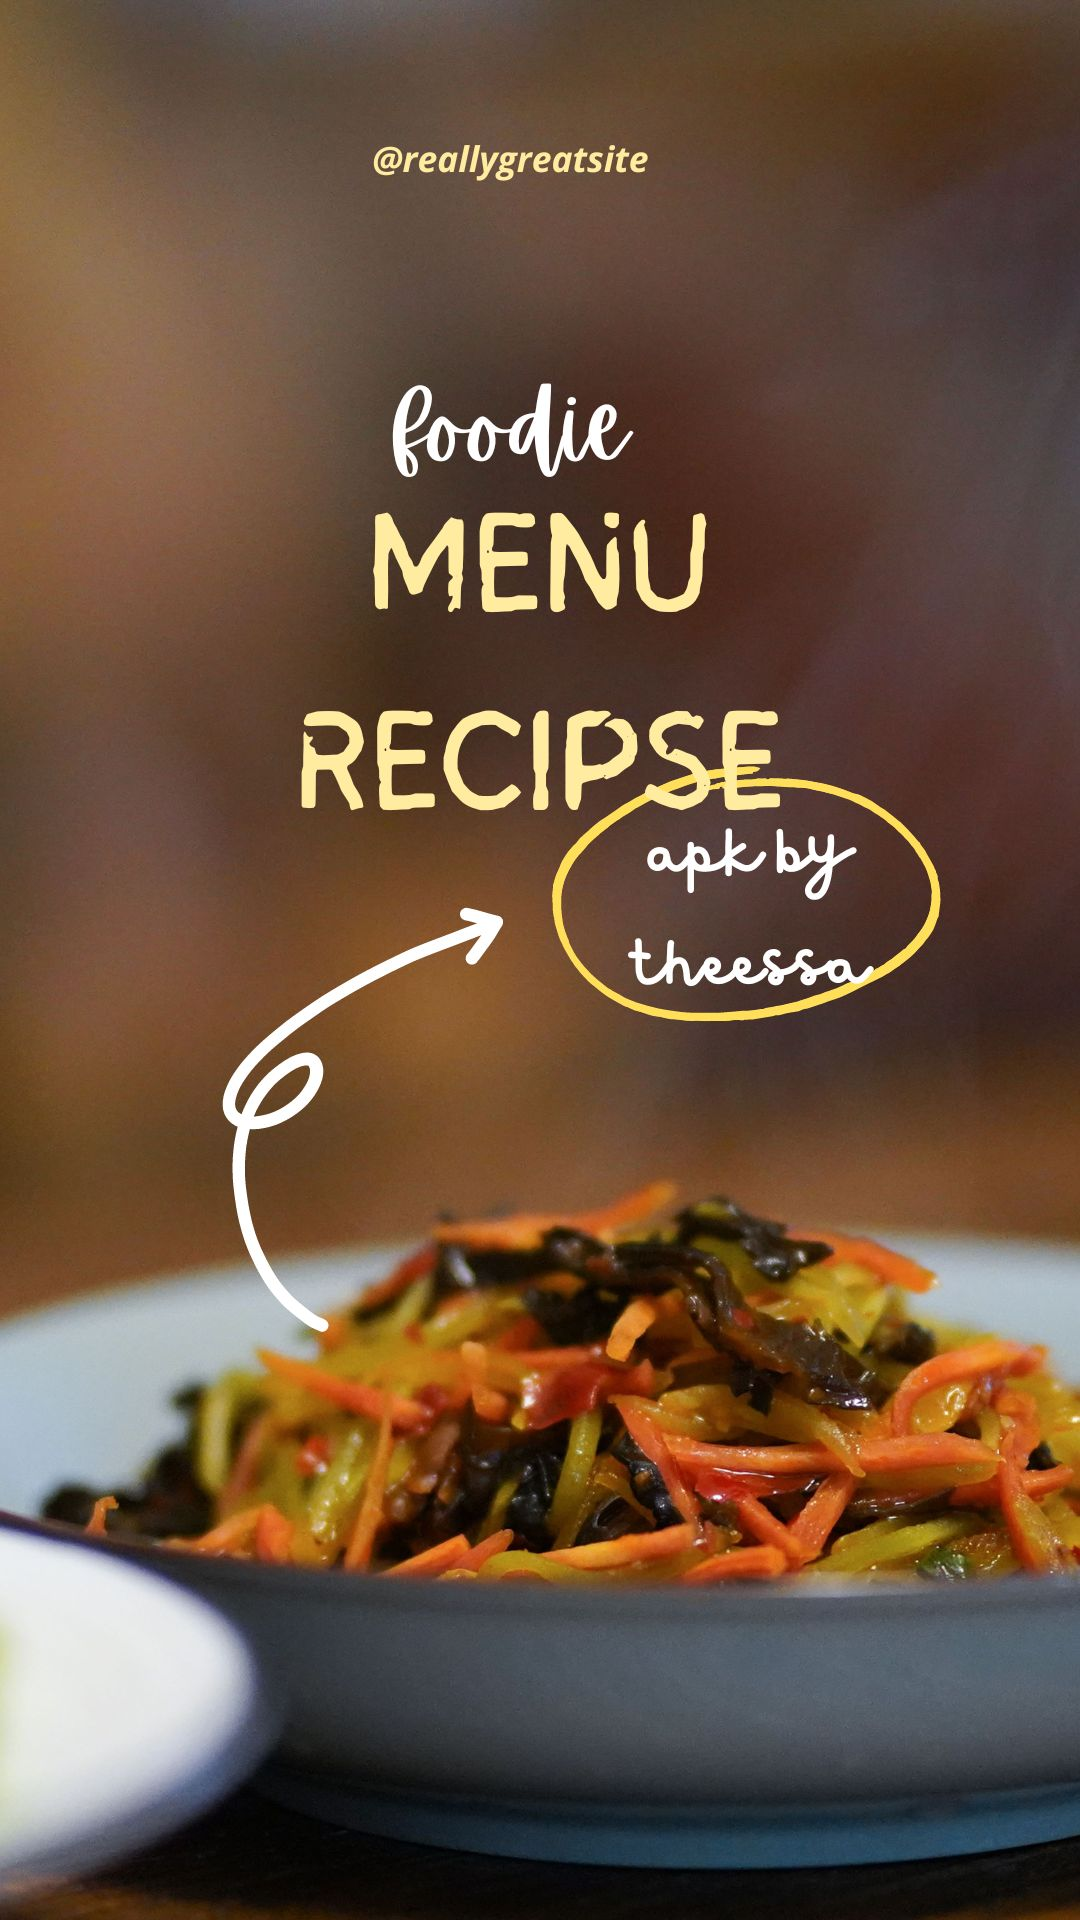

Write the Android layout XML for this screen, with the resource values it uses.
<!-- AndroidManifest.xml: application theme Theme.Ass1fix -->
<!-- res/layout/splash_main.xml -->
<?xml version="1.0" encoding="utf-8"?>
<androidx.constraintlayout.widget.ConstraintLayout xmlns:android="http://schemas.android.com/apk/res/android"
    xmlns:app="http://schemas.android.com/apk/res-auto"
    xmlns:tools="http://schemas.android.com/tools"
    android:id="@+id/container"
    android:layout_width="match_parent"
    android:layout_height="match_parent"
    android:paddingTop="?attr/actionBarSize"
    android:background="@drawable/food_splash"
    tools:context=".SplashActivity">


</androidx.constraintlayout.widget.ConstraintLayout>
<!-- resources referenced by this layout -->
<resources>
  <!-- drawable food_splash: jpg bitmap (drawable, 198339 bytes) -->
  <style name="Theme.Ass1fix" parent="Theme.MaterialComponents.DayNight.DarkActionBar">
          
          <item name="colorPrimary">@color/biru_pastel</item>
          <item name="colorPrimaryVariant">@color/dark</item>
          <item name="colorOnPrimary">@color/white</item>
          
          <item name="colorSecondary">@color/wave</item>
          <item name="colorSecondaryVariant">@color/seafoam</item>
          <item name="colorOnSecondary">@color/black</item>
          
          <item name="android:statusBarColor">?attr/colorPrimaryVariant</item>
          
      </style>
  <color name="biru_pastel">#FF99CCFF</color>
  <color name="dark">#454545</color>
  <color name="white">#FFFFFFFF</color>
  <color name="wave">#66A5AD</color>
  <color name="seafoam">#C4DFE6</color>
  <color name="black">#FF000000</color>
</resources>
